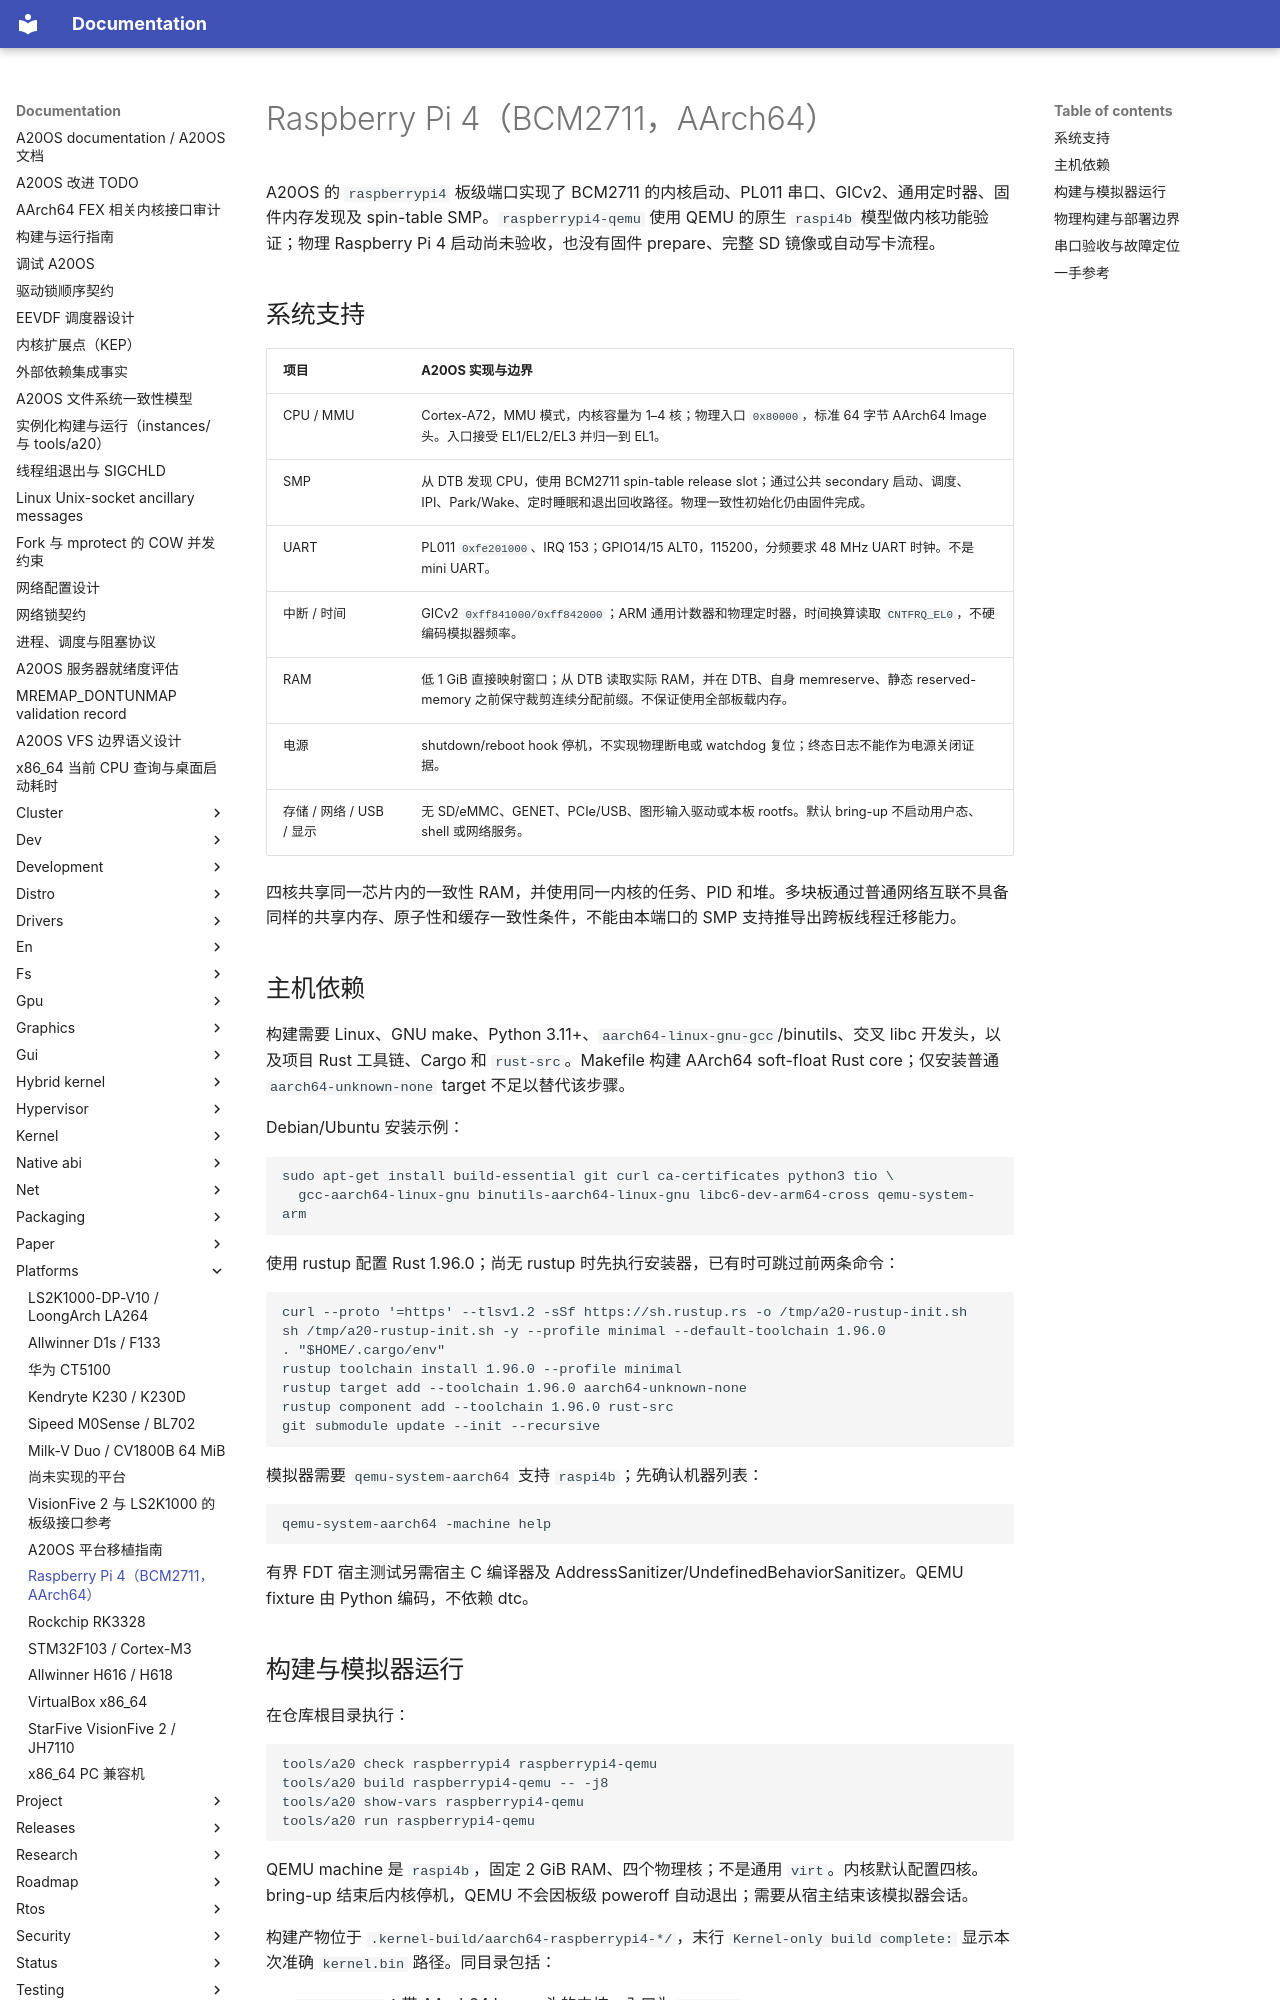

repository: fQwQf/A20OS · page: platforms/raspberrypi4/index.html · generator: mkdocs

# Raspberry Pi 4（BCM2711，AArch64）

A20OS 的 `raspberrypi4` 板级端口实现了 BCM2711 的内核启动、PL011 串口、GICv2、通用定时器、固件内存发现及 spin-table SMP。`raspberrypi4-qemu` 使用 QEMU 的原生 `raspi4b` 模型做内核功能验证；物理 Raspberry Pi 4 启动尚未验收，也没有固件 prepare、完整 SD 镜像或自动写卡流程。

## 系统支持

| 项目 | A20OS 实现与边界 |
| --- | --- |
| CPU / MMU | Cortex-A72，MMU 模式，内核容量为 1–4 核；物理入口 `0x80000`，标准 64 字节 AArch64 Image 头。入口接受 EL1/EL2/EL3 并归一到 EL1。 |
| SMP | 从 DTB 发现 CPU，使用 BCM2711 spin-table release slot；通过公共 secondary 启动、调度、IPI、Park/Wake、定时睡眠和退出回收路径。物理一致性初始化仍由固件完成。 |
| UART | PL011 `0xfe201000`、IRQ 153；GPIO14/15 ALT0，115200，分频要求 48 MHz UART 时钟。不是 mini UART。 |
| 中断 / 时间 | GICv2 `0xff841000/0xff842000`；ARM 通用计数器和物理定时器，时间换算读取 `CNTFRQ_EL0`，不硬编码模拟器频率。 |
| RAM | 低 1 GiB 直接映射窗口；从 DTB 读取实际 RAM，并在 DTB、自身 memreserve、静态 reserved-memory 之前保守裁剪连续分配前缀。不保证使用全部板载内存。 |
| 电源 | shutdown/reboot hook 停机，不实现物理断电或 watchdog 复位；终态日志不能作为电源关闭证据。 |
| 存储 / 网络 / USB / 显示 | 无 SD/eMMC、GENET、PCIe/USB、图形输入驱动或本板 rootfs。默认 bring-up 不启动用户态、shell 或网络服务。 |

四核共享同一芯片内的一致性 RAM，并使用同一内核的任务、PID 和堆。多块板通过普通网络互联不具备同样的共享内存、原子性和缓存一致性条件，不能由本端口的 SMP 支持推导出跨板线程迁移能力。

## 主机依赖

构建需要 Linux、GNU make、Python 3.11+、`aarch64-linux-gnu-gcc`/binutils、交叉 libc 开发头，以及项目 Rust 工具链、Cargo 和 `rust-src`。Makefile 构建 AArch64 soft-float Rust core；仅安装普通 `aarch64-unknown-none` target 不足以替代该步骤。

Debian/Ubuntu 安装示例：

```sh
sudo apt-get install build-essential git curl ca-certificates python3 tio \
  gcc-aarch64-linux-gnu binutils-aarch64-linux-gnu libc6-dev-arm64-cross qemu-system-arm
```

使用 rustup 配置 Rust 1.96.0；尚无 rustup 时先执行安装器，已有时可跳过前两条命令：

```sh
curl --proto '=https' --tlsv1.2 -sSf https://sh.rustup.rs -o /tmp/a20-rustup-init.sh
sh /tmp/a20-rustup-init.sh -y --profile minimal --default-toolchain 1.96.0
. "$HOME/.cargo/env"
rustup toolchain install 1.96.0 --profile minimal
rustup target add --toolchain 1.96.0 aarch64-unknown-none
rustup component add --toolchain 1.96.0 rust-src
git submodule update --init --recursive
```

模拟器需要 `qemu-system-aarch64` 支持 `raspi4b`；先确认机器列表：

```sh
qemu-system-aarch64 -machine help
```

有界 FDT 宿主测试另需宿主 C 编译器及 AddressSanitizer/UndefinedBehaviorSanitizer。QEMU fixture 由 Python 编码，不依赖 dtc。
